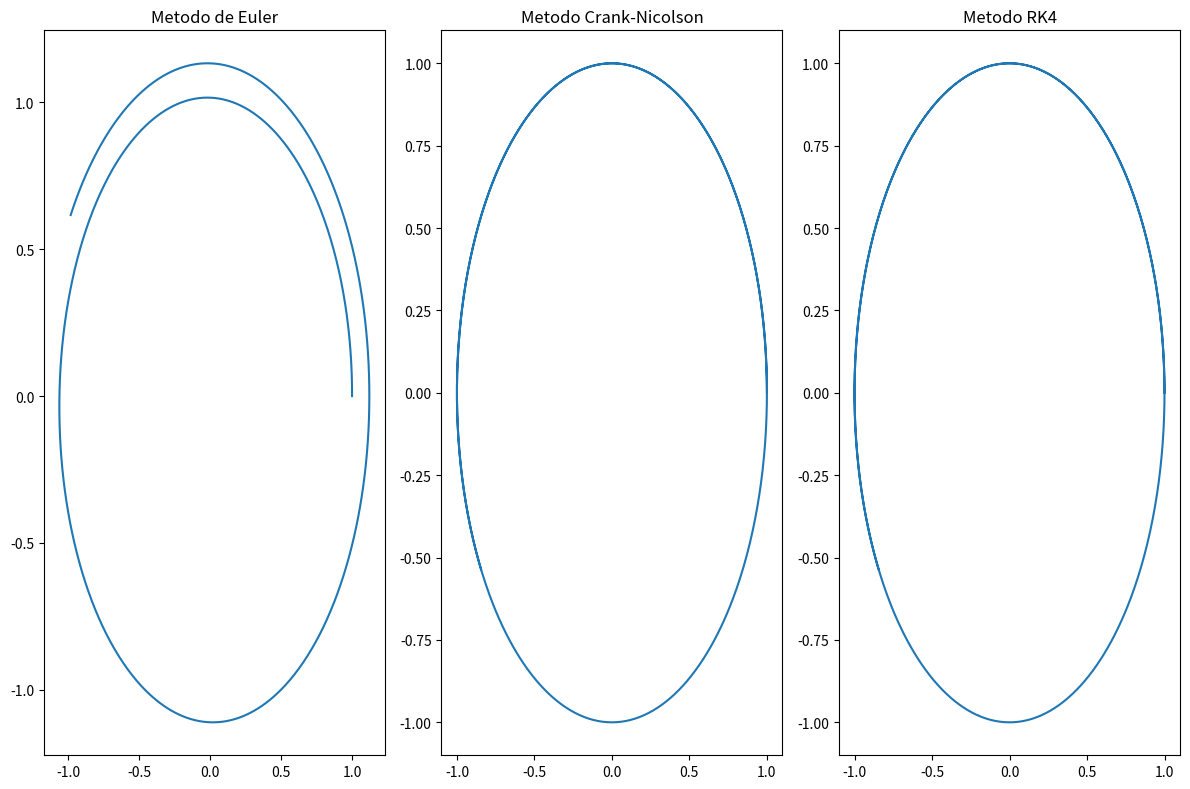

Generate this figure with matplotlib:
from numpy import array, zeros
import matplotlib.pyplot as plt 
#@import numpy as np

def F_kepler(U):
    x, y, vx, vy= U[0], U[1], U[2], U[3] #asigno componentes a las variables
    mr=(x**2 + y**2)**1.5
    return array([vx,vy,-x/mr, -y/mr])#velocidad x, velocidad y, ecuacion3 y ecuacion 4
N = 1000 #cantidad de pasos de integracion
# U es un vector de 4 componentes luego array
# si hubiese puesto U = [1 ,0 ,0 ,1] 
#print (type(U)) dando la U como una lista, mientras que con el array es un vector

#############################
####### Metodo Euler ########
U_euler = array([1.0, 0.0, 0.0, 1.0])
dt_euler = 0.01
x_euler = array(zeros(N))
y_euler = array(zeros(N))
x_euler[0] = U_euler[0]
y_euler[0] = U_euler[1]

for i in range(1, N):
    F = F_kepler(U_euler)
    U_euler = U_euler + dt_euler * F
    x_euler[i] = U_euler[0]
    y_euler[i] = U_euler[1]
  


################################
#### METODO CRANK- Nicolson ####

U_crank_nicolson  = array([1.0, 0.0, 0.0, 1.0])
dt_crank_nicolson = 0.01

x_crank_nicolson = array(zeros(N))
y_crank_nicolson = array(zeros(N))
x_crank_nicolson[0] = U_crank_nicolson[0]
y_crank_nicolson[0] = U_crank_nicolson[1]

for i in range(1, N):
    U_n = U_crank_nicolson # Valor en el tiempo tn
    F_n = F_kepler(U_n) # Derivadas en el tiempo tn
    
    U_half = U_n + 0.5 * dt_crank_nicolson * F_n # Valor en el tiempo tn+1/2
    F_half = F_kepler(U_half) # Derivadas en el tiempo tn+1/2
    
    U_crank_nicolson = U_n + dt_crank_nicolson * F_half  # Valor en el tiempo tn+1
    x_crank_nicolson[i] = U_crank_nicolson[0]
    y_crank_nicolson[i] = U_crank_nicolson[1]


#para su calculo, hallo las U y F medias situadas en el paso tn+1/2
# luego se actualiza la U con las del smepaso anterior


#######################################
##############  RK 4  #################


U_rk4 = array([1, 0, 0, 1])
dt_rk4 = 0.01
x_rk4 = array(zeros(N))
y_rk4 = array(zeros(N))
x_rk4[0] = U_rk4[0]
y_rk4[0] = U_rk4[1]

for i in range(1, N):
    U_n = U_rk4 # Valor en el tiempo tn
    
    k1 = dt_rk4 * F_kepler(U_n)
    k2 = dt_rk4 * F_kepler(U_n + 0.5 * k1)
    k3 = dt_rk4 * F_kepler(U_n + 0.5 * k2)
    k4 = dt_rk4 * F_kepler(U_n + k3)
    
    U_rk4 = U_n + (k1 + 2*k2 + 2*k3 + k4) / 6.0 # Valor en el tiempo tn+1
    x_rk4[i] = U_rk4[0]
    y_rk4[i] = U_rk4[1]
#para calcular se hallan 4 derivadas intermedias(k1, k2, k3, k4)
#luego se halla U como la ponderacion de las derivadas
plt.figure(figsize=(12, 8))

plt.subplot(131)
plt.plot(x_euler, y_euler)
plt.title('Metodo de Euler')


plt.subplot(132)
plt.plot(x_crank_nicolson, y_crank_nicolson)
plt.title('Metodo Crank-Nicolson')


plt.subplot(133)
plt.plot(x_rk4, y_rk4)
plt.title('Metodo RK4')


plt.tight_layout()
plt.show()